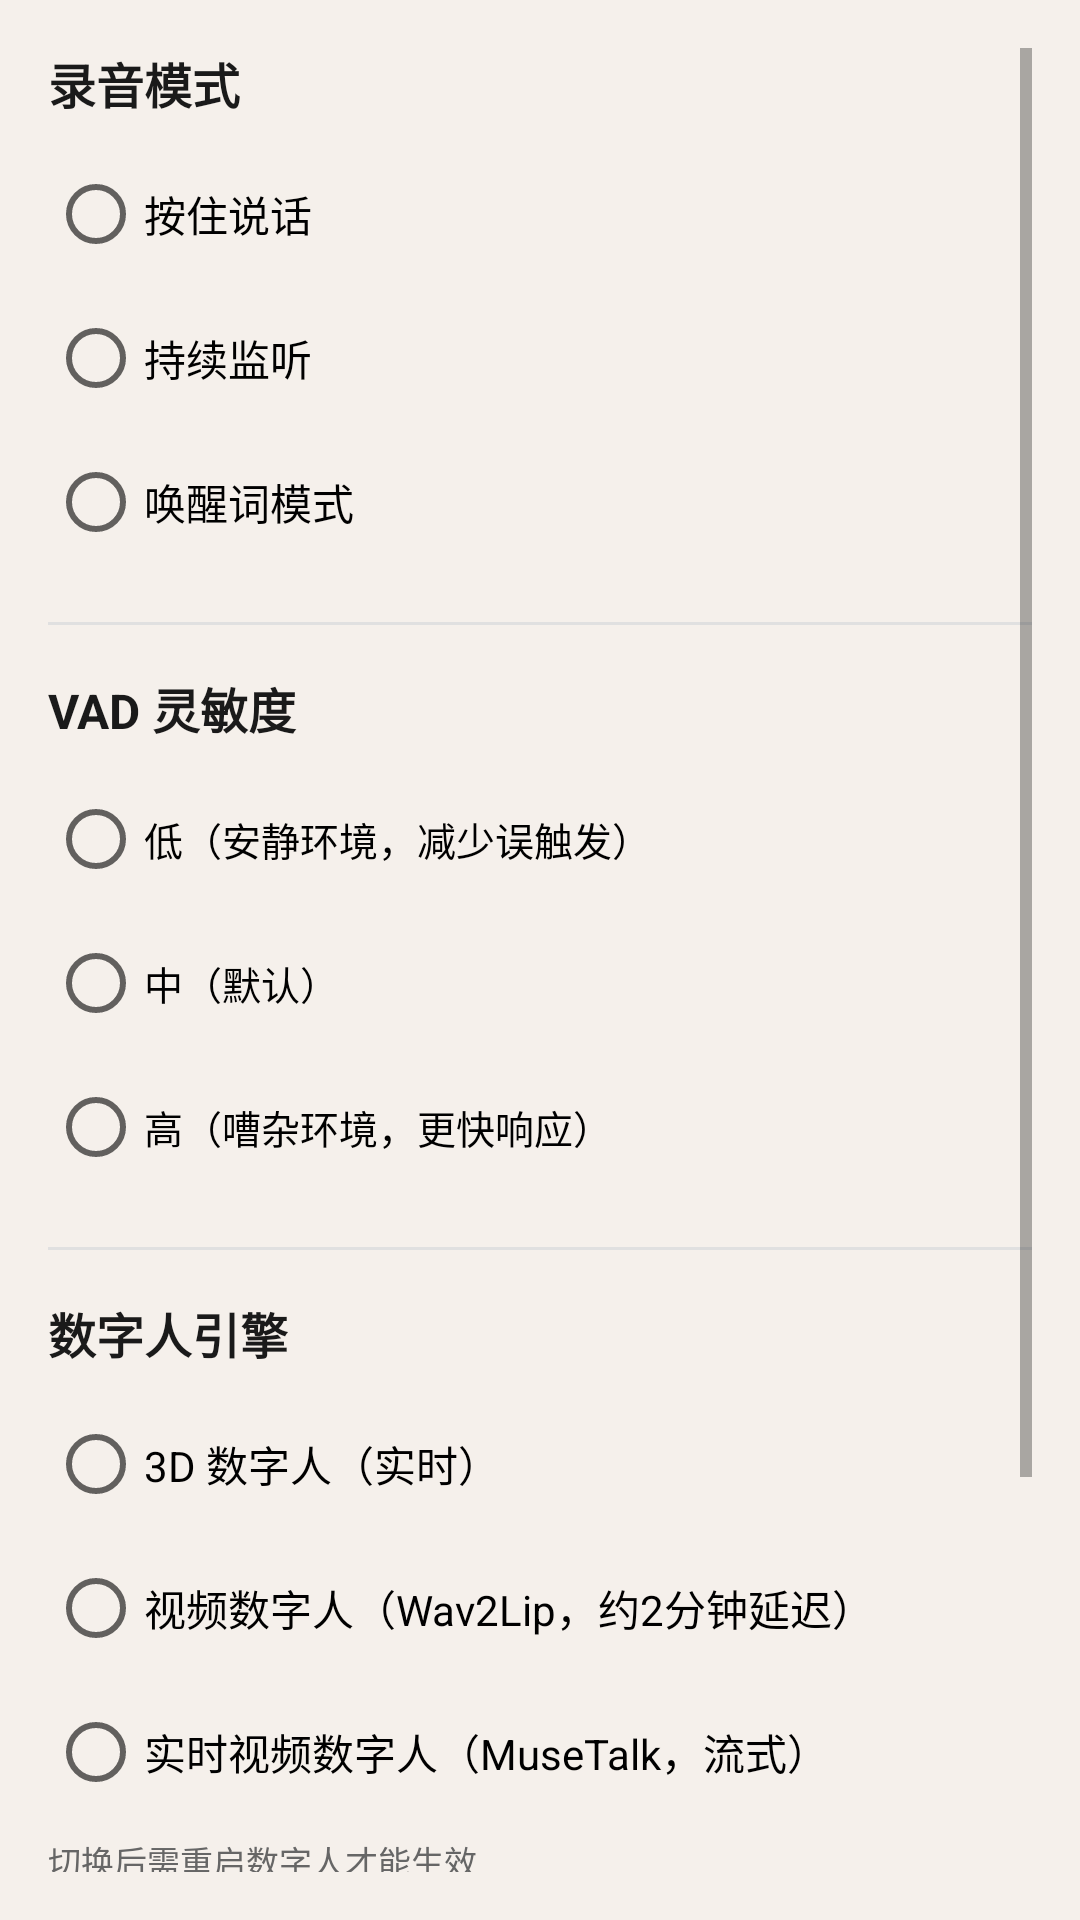

The Android layout XML behind this screen, and the referenced resources:
<!-- AndroidManifest.xml: application theme Theme.Yuanshi -->
<!-- res/layout/dialog_settings.xml -->
<?xml version="1.0" encoding="utf-8"?>
<ScrollView xmlns:android="http://schemas.android.com/apk/res/android"
    android:layout_width="match_parent"
    android:layout_height="wrap_content"
    android:padding="16dp">

    <LinearLayout
        android:layout_width="match_parent"
        android:layout_height="wrap_content"
        android:orientation="vertical">

        
        <TextView
            android:layout_width="wrap_content"
            android:layout_height="wrap_content"
            android:text="@string/listening_mode_title"
            android:textSize="16sp"
            android:textStyle="bold"
            android:textColor="@color/text_primary"
            android:layout_marginBottom="8dp" />

        <RadioGroup
            android:id="@+id/rgListeningMode"
            android:layout_width="match_parent"
            android:layout_height="wrap_content"
            android:layout_marginBottom="16dp">

            <RadioButton
                android:id="@+id/rbPushToTalk"
                android:layout_width="match_parent"
                android:layout_height="wrap_content"
                android:text="@string/mode_push_to_talk"
                android:paddingVertical="6dp" />

            <RadioButton
                android:id="@+id/rbToggle"
                android:layout_width="match_parent"
                android:layout_height="wrap_content"
                android:text="@string/mode_toggle"
                android:paddingVertical="6dp" />

            <RadioButton
                android:id="@+id/rbWakeWord"
                android:layout_width="match_parent"
                android:layout_height="wrap_content"
                android:text="@string/mode_wake_word"
                android:paddingVertical="6dp" />

        </RadioGroup>

        
        <View
            android:layout_width="match_parent"
            android:layout_height="1dp"
            android:background="#E0E0E0"
            android:layout_marginBottom="16dp" />

        
        <TextView
            android:layout_width="wrap_content"
            android:layout_height="wrap_content"
            android:text="@string/vad_sensitivity_title"
            android:textSize="16sp"
            android:textStyle="bold"
            android:textColor="@color/text_primary"
            android:layout_marginBottom="8dp" />

        <RadioGroup
            android:id="@+id/rgVadSensitivity"
            android:layout_width="match_parent"
            android:layout_height="wrap_content"
            android:layout_marginBottom="16dp">

            <RadioButton
                android:id="@+id/rbVadLow"
                android:layout_width="match_parent"
                android:layout_height="wrap_content"
                android:text="@string/vad_sensitivity_low"
                android:paddingVertical="4dp"
                android:textSize="13sp" />

            <RadioButton
                android:id="@+id/rbVadNormal"
                android:layout_width="match_parent"
                android:layout_height="wrap_content"
                android:text="@string/vad_sensitivity_normal"
                android:paddingVertical="4dp"
                android:textSize="13sp" />

            <RadioButton
                android:id="@+id/rbVadHigh"
                android:layout_width="match_parent"
                android:layout_height="wrap_content"
                android:text="@string/vad_sensitivity_high"
                android:paddingVertical="4dp"
                android:textSize="13sp" />

        </RadioGroup>

        
        <View
            android:layout_width="match_parent"
            android:layout_height="1dp"
            android:background="#E0E0E0"
            android:layout_marginBottom="16dp" />

        
        <TextView
            android:layout_width="wrap_content"
            android:layout_height="wrap_content"
            android:text="@string/avatar_engine_title"
            android:textSize="16sp"
            android:textStyle="bold"
            android:textColor="@color/text_primary"
            android:layout_marginBottom="8dp" />

        <RadioGroup
            android:id="@+id/rgAvatarEngine"
            android:layout_width="match_parent"
            android:layout_height="wrap_content"
            android:layout_marginBottom="4dp">

            <RadioButton
                android:id="@+id/rbEngineDuix3d"
                android:layout_width="match_parent"
                android:layout_height="wrap_content"
                android:text="@string/avatar_engine_duix_3d"
                android:paddingVertical="6dp" />

            <RadioButton
                android:id="@+id/rbEngineVideoAvatar"
                android:layout_width="match_parent"
                android:layout_height="wrap_content"
                android:text="@string/avatar_engine_video"
                android:paddingVertical="6dp" />

            <RadioButton
                android:id="@+id/rbEngineWebrtcAvatar"
                android:layout_width="match_parent"
                android:layout_height="wrap_content"
                android:text="@string/avatar_engine_webrtc"
                android:paddingVertical="6dp" />

        </RadioGroup>

        <TextView
            android:layout_width="wrap_content"
            android:layout_height="wrap_content"
            android:text="@string/avatar_engine_restart_hint"
            android:textSize="11sp"
            android:textColor="@color/text_secondary"
            android:layout_marginBottom="12dp" />

        
        <LinearLayout
            android:id="@+id/llDuixModel"
            android:layout_width="match_parent"
            android:layout_height="wrap_content"
            android:orientation="vertical"
            android:visibility="gone">

            <TextView
                android:layout_width="wrap_content"
                android:layout_height="wrap_content"
                android:text="@string/duix_model_title"
                android:textSize="16sp"
                android:textStyle="bold"
                android:textColor="@color/text_primary"
                android:layout_marginBottom="4dp" />

            <TextView
                android:layout_width="wrap_content"
                android:layout_height="wrap_content"
                android:text="@string/duix_model_hint"
                android:textSize="11sp"
                android:textColor="@color/text_secondary"
                android:layout_marginBottom="6dp" />

            <RadioGroup
                android:id="@+id/rgDuixModel"
                android:layout_width="match_parent"
                android:layout_height="wrap_content"
                android:layout_marginBottom="12dp" />

        </LinearLayout>

        
        <LinearLayout
            android:id="@+id/llBackendProvider"
            android:layout_width="match_parent"
            android:layout_height="wrap_content"
            android:orientation="vertical"
            android:visibility="gone">

            <TextView
                android:layout_width="wrap_content"
                android:layout_height="wrap_content"
                android:text="后端引擎模式"
                android:textSize="16sp"
                android:textStyle="bold"
                android:textColor="@color/text_primary"
                android:layout_marginBottom="4dp" />

            <TextView
                android:layout_width="wrap_content"
                android:layout_height="wrap_content"
                android:text="选择视频数字人的后端处理引擎，切换后自动重启"
                android:textSize="11sp"
                android:textColor="@color/text_secondary"
                android:layout_marginBottom="6dp" />

            <RadioGroup
                android:id="@+id/rgBackendProvider"
                android:layout_width="match_parent"
                android:layout_height="wrap_content"
                android:layout_marginBottom="8dp">

                <RadioButton
                    android:id="@+id/rbProviderMusetalk"
                    android:layout_width="match_parent"
                    android:layout_height="wrap_content"
                    android:text="MuseTalk（实时，～50ms/帧）"
                    android:paddingVertical="4dp"
                    android:textSize="13sp" />

                <RadioButton
                    android:id="@+id/rbProviderWav2lip"
                    android:layout_width="match_parent"
                    android:layout_height="wrap_content"
                    android:text="Wav2Lip（高质量，～99秒）"
                    android:paddingVertical="4dp"
                    android:textSize="13sp" />

                <RadioButton
                    android:id="@+id/rbProviderMock"
                    android:layout_width="match_parent"
                    android:layout_height="wrap_content"
                    android:text="Mock（模拟，仅测试）"
                    android:paddingVertical="4dp"
                    android:textSize="13sp" />

            </RadioGroup>
        </LinearLayout>

        
        <View
            android:layout_width="match_parent"
            android:layout_height="1dp"
            android:background="#E0E0E0"
            android:layout_marginBottom="16dp" />

        
        <TextView
            android:layout_width="wrap_content"
            android:layout_height="wrap_content"
            android:text="@string/setting_backend_url"
            android:textSize="16sp"
            android:textStyle="bold"
            android:textColor="@color/text_primary"
            android:layout_marginBottom="4dp" />

        <EditText
            android:id="@+id/etBackendUrl"
            android:layout_width="match_parent"
            android:layout_height="wrap_content"
            android:hint="http://192.168.1.100:8000/api/v1"
            android:inputType="textUri"
            android:singleLine="true"
            android:padding="10dp"
            android:background="@drawable/border_primary"
            android:textSize="14sp"
            android:layout_marginBottom="4dp" />

        <TextView
            android:layout_width="wrap_content"
            android:layout_height="wrap_content"
            android:text="修改后需重启数字人才能生效"
            android:textSize="11sp"
            android:textColor="@color/text_secondary" />

        
        <View
            android:layout_width="match_parent"
            android:layout_height="1dp"
            android:background="#E0E0E0"
            android:layout_marginVertical="12dp" />

        
        <CheckBox
            android:id="@+id/cbShowPlayButtons"
            android:layout_width="match_parent"
            android:layout_height="wrap_content"
            android:text="@string/show_play_buttons"
            android:paddingVertical="8dp" />

    </LinearLayout>

</ScrollView>
<!-- resources referenced by this layout -->
<resources>
  <color name="text_primary">#1A1A1A</color>
  <color name="text_secondary">#666666</color>
  <!-- drawable border_primary (drawable) -->
  <?xml version="1.0" encoding="utf-8"?>
  <shape xmlns:android="http://schemas.android.com/apk/res/android"
      android:shape="rectangle">
      <solid android:color="@color/white" />
      <stroke android:width="1dp" android:color="@color/primary" />
      <corners android:radius="4dp" />
  </shape>
  <string name="avatar_engine_duix_3d">3D 数字人（实时）</string>
  <string name="avatar_engine_restart_hint">切换后需重启数字人才能生效</string>
  <string name="avatar_engine_title">数字人引擎</string>
  <string name="avatar_engine_video">视频数字人（Wav2Lip，约2分钟延迟）</string>
  <string name="avatar_engine_webrtc">实时视频数字人（MuseTalk，流式）</string>
  <string name="duix_model_hint">选择 3D 数字人的人物形象，切换后自动重启</string>
  <string name="duix_model_title">DUIX 3D 人物模型</string>
  <string name="listening_mode_title">录音模式</string>
  <string name="mode_push_to_talk">按住说话</string>
  <string name="mode_toggle">持续监听</string>
  <string name="mode_wake_word">唤醒词模式</string>
  <string name="setting_backend_url">后端地址</string>
  <string name="show_play_buttons">显示 WAV/PCM 播放按钮</string>
  <string name="vad_sensitivity_high">高（嘈杂环境，更快响应）</string>
  <string name="vad_sensitivity_low">低（安静环境，减少误触发）</string>
  <string name="vad_sensitivity_normal">中（默认）</string>
  <string name="vad_sensitivity_title">VAD 灵敏度</string>
  <style name="Theme.Yuanshi" parent="Theme.MaterialComponents.DayNight.NoActionBar">
          
          <item name="colorPrimary">@color/primary</item>
          <item name="colorPrimaryDark">@color/primary_dark</item>
          <item name="colorPrimaryVariant">@color/primary_dark</item>
          <item name="colorOnPrimary">@color/text_on_primary</item>
  
          
          <item name="colorSecondary">@color/secondary</item>
          <item name="colorSecondaryVariant">@color/secondary_light</item>
          <item name="colorOnSecondary">@color/text_on_primary</item>
  
          
          <item name="android:windowBackground">@color/background_warm</item>
          <item name="android:statusBarColor">@color/primary_dark</item>
          <item name="android:navigationBarColor">@color/secondary</item>
  
          
      </style>
  <color name="white">#FFFFFFFF</color>
  <color name="primary">#E07020</color>
  <color name="primary_dark">#C05A10</color>
  <color name="text_on_primary">#FFFFFF</color>
  <color name="secondary">#1A1A2E</color>
  <color name="secondary_light">#2D2D4E</color>
  <color name="background_warm">#F5F0EB</color>
</resources>
